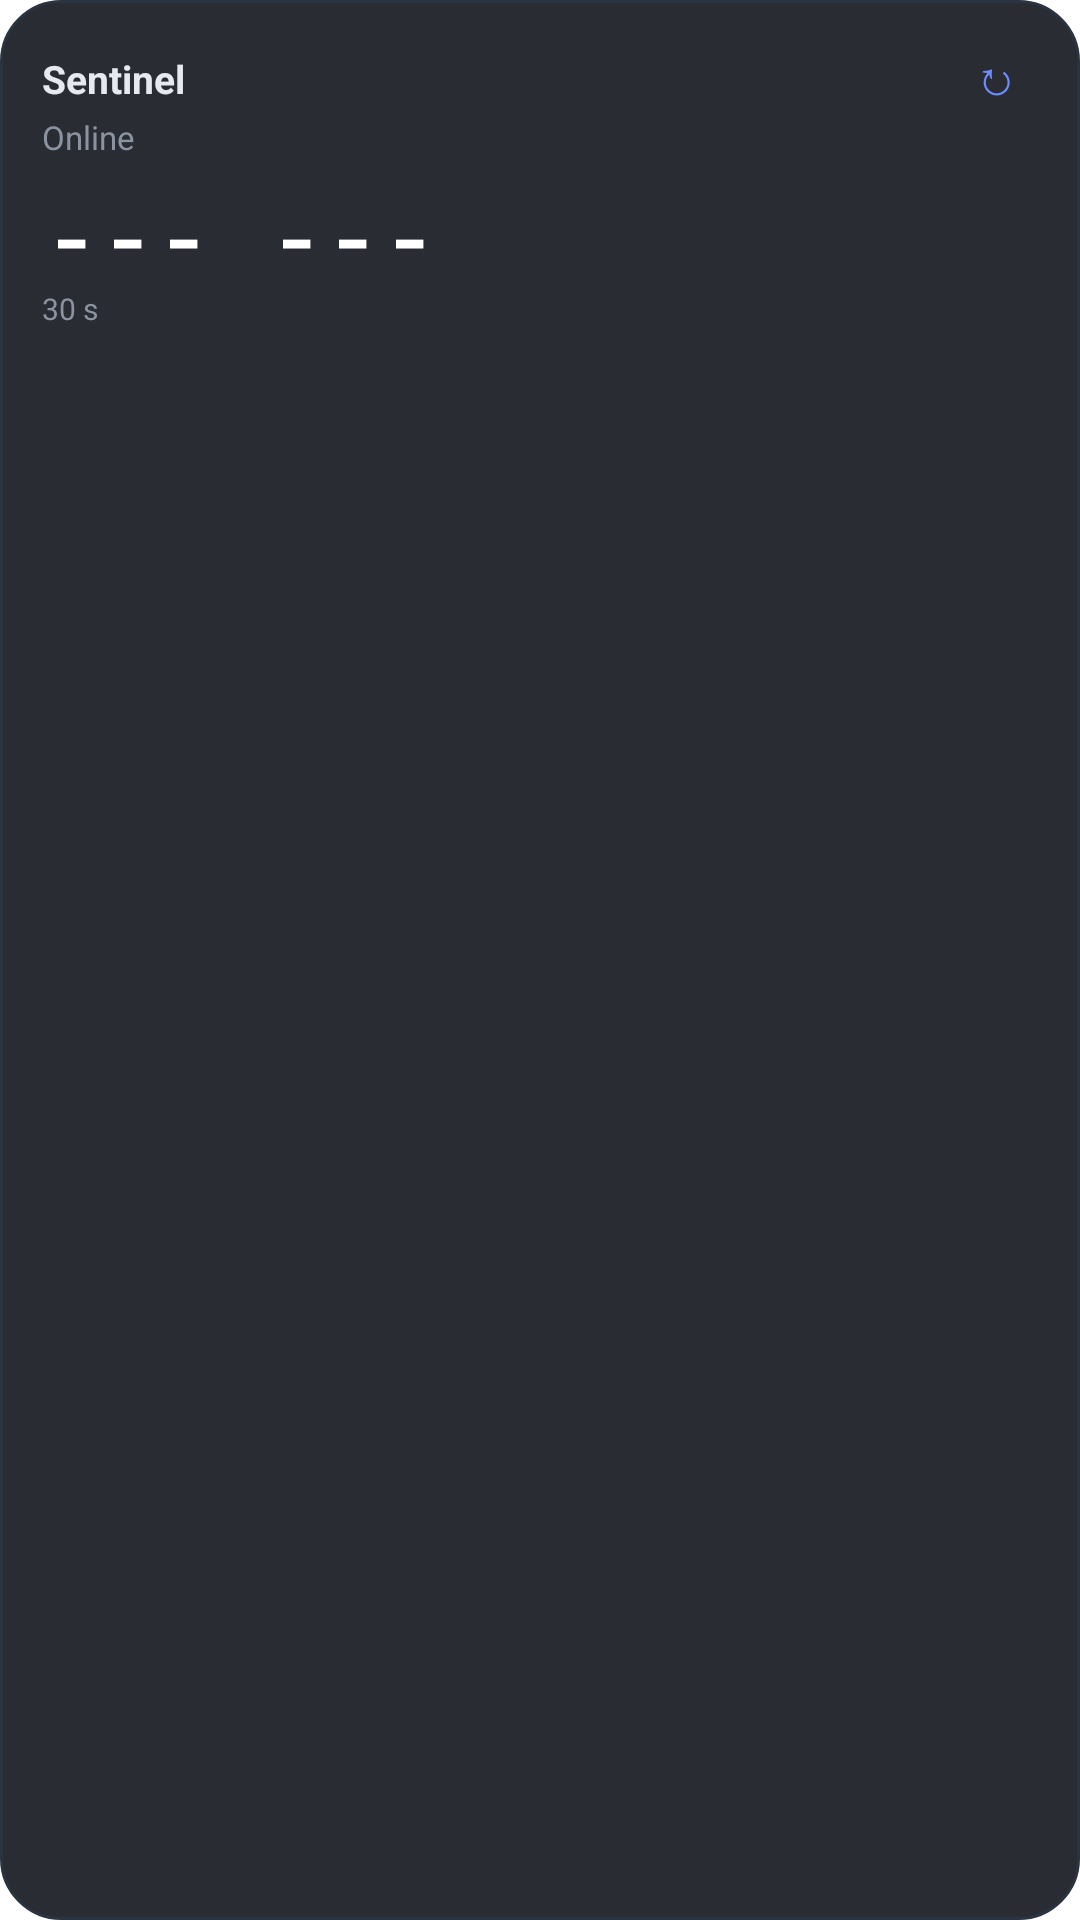

Here is an Android app screen rendered from its layout file. Give the layout XML and the strings, colors and styles it references.
<!-- AndroidManifest.xml: fallback theme Theme.MaterialComponents.DayNight.NoActionBar -->
<!-- res/layout/sentinel_widget_status.xml -->
<?xml version="1.0" encoding="utf-8"?>
<LinearLayout xmlns:android="http://schemas.android.com/apk/res/android"
    android:id="@+id/widget_root"
    android:layout_width="match_parent"
    android:layout_height="match_parent"
    android:background="@drawable/sentinel_widget_bg"
    android:orientation="vertical"
    android:padding="14dp">

    <LinearLayout
        android:layout_width="match_parent"
        android:layout_height="wrap_content"
        android:orientation="horizontal">

        <TextView
            android:id="@+id/widget_name"
            android:layout_width="0dp"
            android:layout_height="wrap_content"
            android:layout_weight="1"
            android:ellipsize="end"
            android:maxLines="1"
            android:text="Sentinel"
            android:textColor="#E6E9EF"
            android:textSize="13sp"
            android:textStyle="bold" />

        <TextView
            android:id="@+id/widget_refresh"
            android:layout_width="wrap_content"
            android:layout_height="wrap_content"
            android:paddingHorizontal="6dp"
            android:text="↻"
            android:textColor="#6C8CFF"
            android:textSize="16sp" />
    </LinearLayout>

    <TextView
        android:id="@+id/widget_state"
        android:layout_width="match_parent"
        android:layout_height="wrap_content"
        android:layout_marginTop="2dp"
        android:text="Online"
        android:textColor="#8B93A1"
        android:textSize="11sp" />

    <TextView
        android:id="@+id/widget_code"
        android:layout_width="match_parent"
        android:layout_height="wrap_content"
        android:layout_marginTop="8dp"
        android:fontFamily="monospace"
        android:letterSpacing="0.12"
        android:text="--- ---"
        android:textColor="#FFFFFF"
        android:textSize="26sp"
        android:textStyle="bold" />

    <TextView
        android:id="@+id/widget_timer"
        android:layout_width="match_parent"
        android:layout_height="wrap_content"
        android:text="30 s"
        android:textColor="#8B93A1"
        android:textSize="10sp" />
</LinearLayout>
<!-- resources referenced by this layout -->
<resources>
  <!-- drawable sentinel_widget_bg (drawable) -->
  <?xml version="1.0" encoding="utf-8"?>
  <shape xmlns:android="http://schemas.android.com/apk/res/android">
      <solid android:color="#E612161C" />
      <corners android:radius="20dp" />
      <stroke android:width="1dp" android:color="#2A3340" />
  </shape>
</resources>
